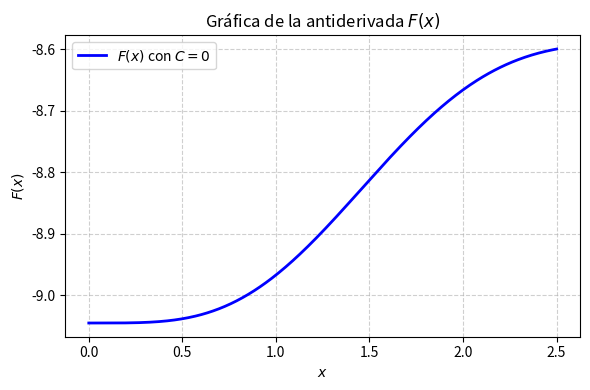

The script that saved this image: (Note: this script raises an exception after producing the figure.)
import matplotlib
matplotlib.use('Agg')
import numpy as np
import matplotlib.pyplot as plt

# Definición del dominio para x
x = np.linspace(0, 2.5, 400)

# Antiderivada F(x) con C = 0
# F(x) = -0.5*cos(x)**2 - 3*cos(x) - 8*ln(|3 - cos(x)|)
F_x = -0.5 * np.cos(x)**2 - 3 * np.cos(x) - 8 * np.log(np.abs(3 - np.cos(x)))

plt.figure(figsize=(6, 4))
plt.plot(x, F_x, label=r'$F(x)$ con $C=0$', color='b', linewidth=2)
plt.title(r'Gráfica de la antiderivada $F(x)$')
plt.xlabel(r'$x$')
plt.ylabel(r'$F(x)$')
plt.grid(True, linestyle='--', alpha=0.6)
plt.legend(loc='best')
plt.tight_layout()

plt.savefig(r'semana_04/graficas/SEM04_P23_grafica.png', dpi=300, bbox_inches='tight')
plt.close()
